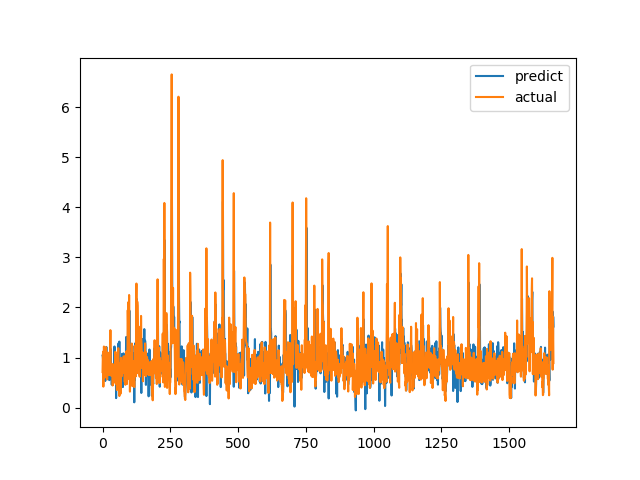

The data file committed next to this chart (first rows):
predict, actual
1.039, 0.7094
1.019, 1.015
0.9574, 1.116
1.093, 0.4183
0.7742, 1.002
0.9343, 1.219
1.131, 1.143
1.171, 0.6528
0.8214, 0.6747
0.8478, 0.601
0.5309, 0.6695
0.8192, 0.6538
0.9217, 0.7814
0.6287, 1.206
1.211, 0.8469
0.8535, 0.8286
0.8487, 0.6482
0.7437, 0.5624
1.004, 0.7183
0.7305, 1.1
0.943, 0.9542
0.7518, 0.729
0.932, 0.6694
0.8818, 0.8631
0.7239, 0.6465
0.548, 0.8223
0.7518, 0.9236
0.8264, 0.8301
0.772, 1.067
1.061, 1.546
1.172, 0.6827
0.9429, 0.6386
0.7196, 0.6464
0.8389, 0.6881
0.4558, 0.7274
0.739, 0.65
0.4862, 0.8694
0.733, 0.4409
0.6269, 0.4519
0.6934, 0.7575
0.6604, 0.4952
0.649, 0.6851
0.8268, 0.7244
0.8443, 0.8654
1.22, 0.74
0.716, 0.8071
1.013, 0.8204
1.071, 1.114
0.9177, 1.109
0.9665, 0.4751
0.1894, 1.039
0.9073, 0.9458
0.787, 0.7878
0.6313, 0.3505
0.744, 0.9368
1.032, 0.9868
0.8169, 0.647
0.6099, 1.03
0.9433, 1.187
1.285, 0.9329
... 1,604 more rows
